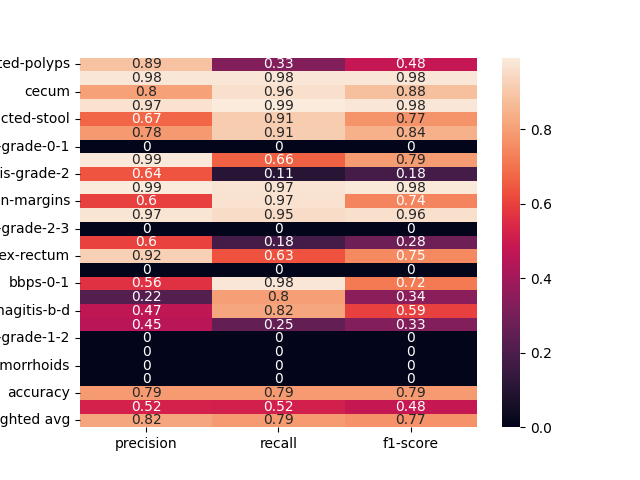

The data file committed next to this chart (first rows):
, precision, recall, f1-score
dyed-lifted-polyps, 0.8864, 0.3277, 0.4785
instrument, 0.9797, 0.9797, 0.9797
cecum, 0.8043, 0.9639, 0.8769
polyp, 0.9658, 0.9912, 0.9784
impacted-stool, 0.6705, 0.9077, 0.7712
z-line, 0.783, 0.9135, 0.8432
ulcerative-colitis-grade-0-1, 0.0, 0.0, 0.0
bbps-2-3, 0.9867, 0.6619, 0.7923
ulcerative-colitis-grade-2, 0.6389, 0.105, 0.1804
retroflex-stomach, 0.9918, 0.9704, 0.981
dyed-resection-margins, 0.5955, 0.9658, 0.7368
pylorus, 0.9729, 0.9511, 0.9619
ulcerative-colitis-grade-2-3, 0.0, 0.0, 0.0
esophagitis-a, 0.6034, 0.1795, 0.2767
retroflex-rectum, 0.9194, 0.6333, 0.75
barretts-short-segment, 0.0, 0.0, 0.0
bbps-0-1, 0.5643, 0.9783, 0.7157
ulcerative-colitis-grade-3, 0.2176, 0.7966, 0.3418
esophagitis-b-d, 0.4673, 0.8158, 0.5942
ulcerative-colitis-grade-1, 0.4516, 0.2545, 0.3256
ulcerative-colitis-grade-1-2, 0.0, 0.0, 0.0
barretts, 0.0, 0.0, 0.0
hemorrhoids, 0.0, 0.0, 0.0
ileum, 0.0, 0.0, 0.0
accuracy, 0.7893, 0.7893, 0.7893
macro avg, 0.5208, 0.5165, 0.4827
weighted avg, 0.8166, 0.7893, 0.7677
